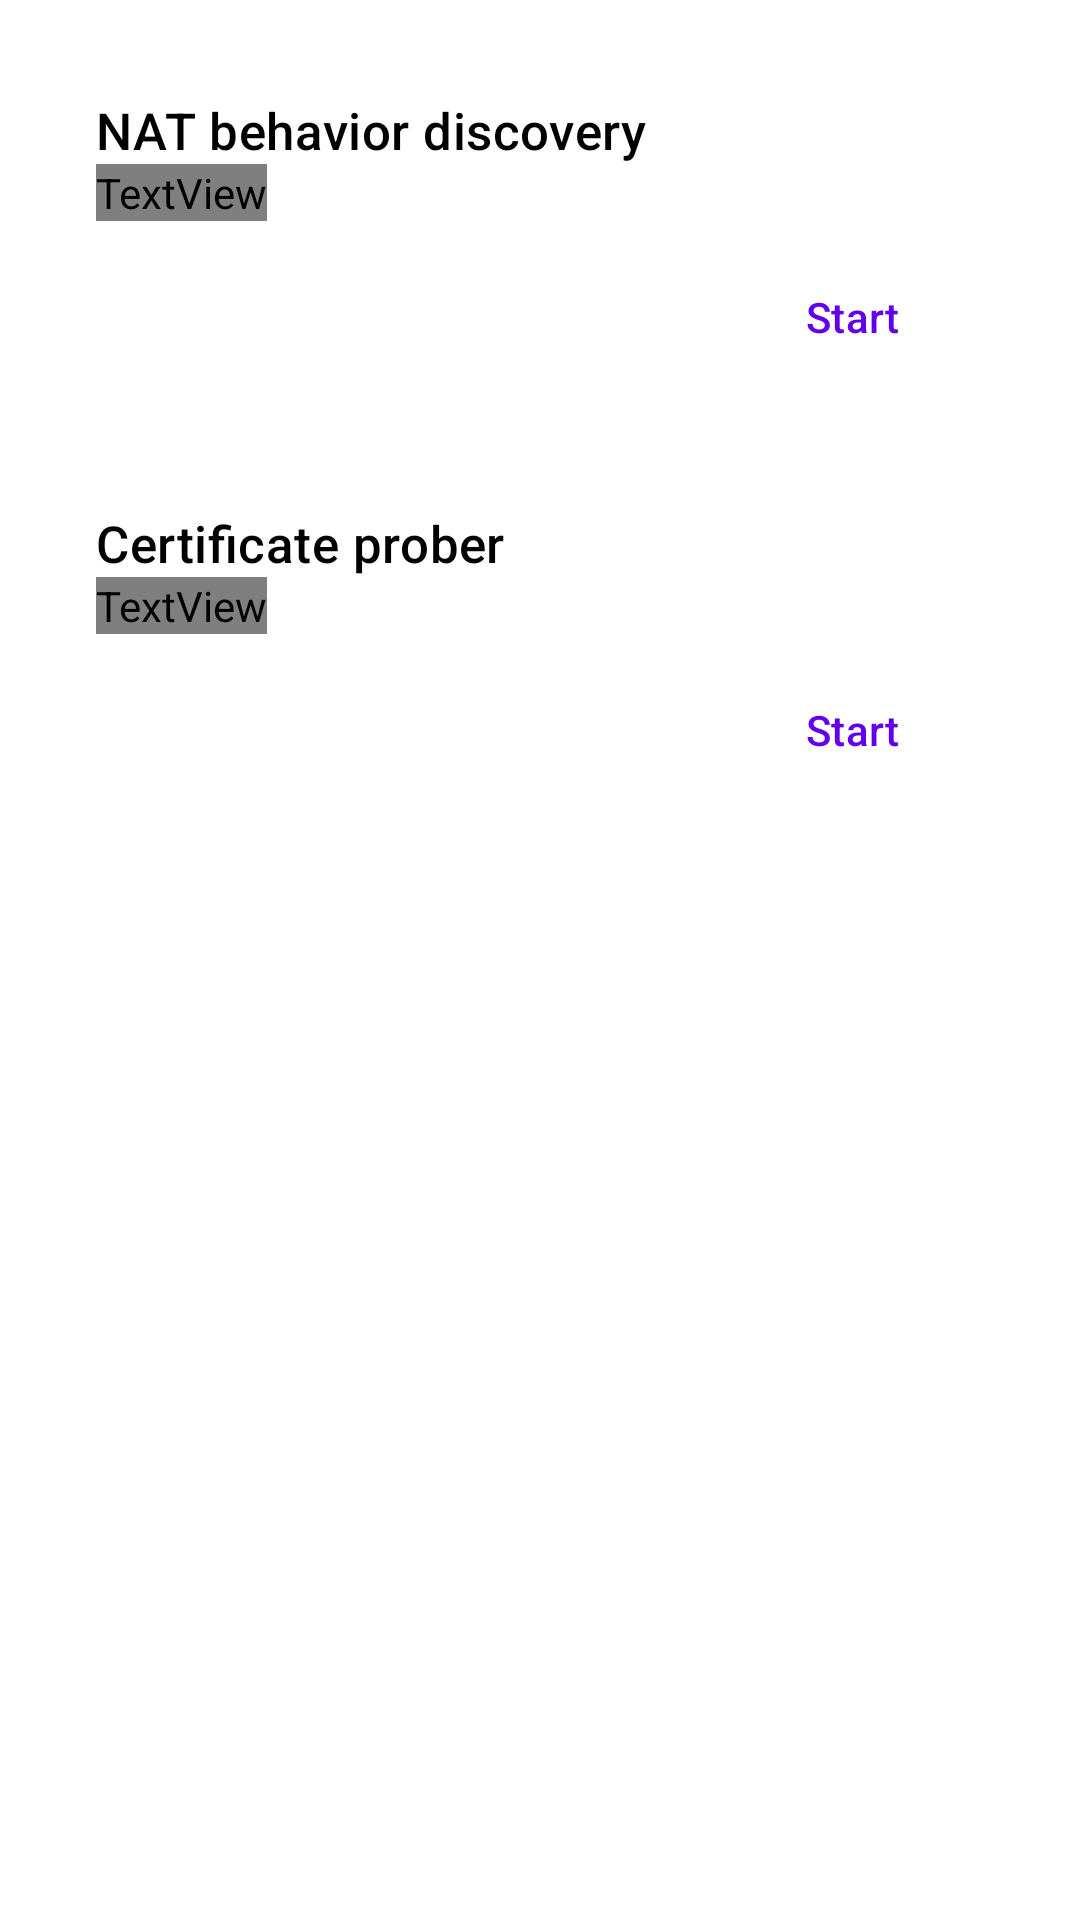

Reconstruct the res/layout file that produces this screen, plus the resources it refers to.
<!-- AndroidManifest.xml: application theme Theme.SagerNet.Start -->
<!-- res/layout/layout_network.xml -->
<?xml version="1.0" encoding="utf-8"?>
<androidx.core.widget.NestedScrollView
    android:orientation="vertical"
    android:paddingBottom="64.0dip"
    android:clipToPadding="false"
    android:layout_width="fill_parent"
    android:layout_height="fill_parent"
    xmlns:android="http://schemas.android.com/apk/res/android"
    xmlns:app="http://schemas.android.com/apk/res-auto">
    <LinearLayout
        android:orientation="vertical"
        android:layout_width="fill_parent"
        android:layout_height="wrap_content">
        <com.google.android.material.card.MaterialCardView
            android:focusable="true"
            android:clickable="true"
            android:layout_width="fill_parent"
            android:layout_height="wrap_content"
            android:layout_marginLeft="16.0dip"
            android:layout_marginTop="16.0dip"
            android:layout_marginRight="16.0dip"
            android:layout_marginBottom="8.0dip"
            app:cardBackgroundColor="?attr/colorCard"
            app:cardCornerRadius="14.0dip"
            app:cardElevation="0.0dip">
            <LinearLayout
                android:orientation="vertical"
                android:layout_width="fill_parent"
                android:layout_height="wrap_content">
                <LinearLayout
                    android:orientation="vertical"
                    android:paddingTop="16.0dip"
                    android:layout_width="fill_parent"
                    android:layout_height="wrap_content"
                    android:paddingStart="16.0dip"
                    android:paddingEnd="16.0dip">
                    <TextView
                        android:textAppearance="@style/TextAppearance.M3.Sys.Typescale.TitleMedium"
                        android:textSize="17.0sp"
                        android:textColor="?attr/colorOnSurface"
                        android:layout_width="wrap_content"
                        android:layout_height="wrap_content"
                        android:text="@string/stun_test" />
                    <TextView
                        android:textAppearance="@style/TextAppearance.M3.Sys.Typescale.TitleSmall"
                        android:textSize="14.0sp"
                        android:textColor="?attr/colorOnSurfaceVariant"
                        android:layout_width="wrap_content"
                        android:layout_height="wrap_content"
                        android:layout_marginTop="0.0dip"
                        android:text="@string/stun_test_summary" />
                </LinearLayout>
                <LinearLayout
                    android:gravity="end"
                    android:orientation="horizontal"
                    android:layout_width="fill_parent"
                    android:layout_height="wrap_content"
                    android:layout_margin="8.0dip">
                    <Button
                        android:textAppearance="@style/TextAppearance.M3.Sys.Typescale.TitleSmall"
                        android:textColor="?attr/colorPrimary"
                        android:id="@+id/stunTest"
                        android:layout_width="wrap_content"
                        android:layout_height="wrap_content"
                        android:text="@string/start"
                        android:layout_marginEnd="8.0dip"
                        style="@style/Widget.AppCompat.Button.Borderless" />
                </LinearLayout>
            </LinearLayout>
        </com.google.android.material.card.MaterialCardView>
        <com.google.android.material.card.MaterialCardView
            android:focusable="true"
            android:clickable="true"
            android:layout_width="fill_parent"
            android:layout_height="wrap_content"
            android:layout_marginLeft="16.0dip"
            android:layout_marginTop="8.0dip"
            android:layout_marginRight="16.0dip"
            android:layout_marginBottom="8.0dip"
            app:cardBackgroundColor="?attr/colorCard"
            app:cardCornerRadius="14.0dip"
            app:cardElevation="0.0dip">
            <LinearLayout
                android:orientation="vertical"
                android:layout_width="fill_parent"
                android:layout_height="wrap_content">
                <LinearLayout
                    android:orientation="vertical"
                    android:paddingTop="16.0dip"
                    android:layout_width="fill_parent"
                    android:layout_height="wrap_content"
                    android:paddingStart="16.0dip"
                    android:paddingEnd="16.0dip">
                    <TextView
                        android:textAppearance="@style/TextAppearance.M3.Sys.Typescale.TitleMedium"
                        android:textSize="17.0sp"
                        android:textColor="?attr/colorOnSurface"
                        android:layout_width="wrap_content"
                        android:layout_height="wrap_content"
                        android:text="@string/probe_cert" />
                    <TextView
                        android:textAppearance="@style/TextAppearance.M3.Sys.Typescale.TitleSmall"
                        android:textSize="14.0sp"
                        android:textColor="?attr/colorOnSurfaceVariant"
                        android:layout_width="wrap_content"
                        android:layout_height="wrap_content"
                        android:layout_marginTop="0.0dip"
                        android:text="@string/probe_cert_summary" />
                </LinearLayout>
                <LinearLayout
                    android:gravity="end"
                    android:orientation="horizontal"
                    android:layout_width="fill_parent"
                    android:layout_height="wrap_content"
                    android:layout_margin="8.0dip">
                    <Button
                        android:textAppearance="@style/TextAppearance.M3.Sys.Typescale.TitleSmall"
                        android:textColor="?attr/colorPrimary"
                        android:id="@+id/probeCertificate"
                        android:layout_width="wrap_content"
                        android:layout_height="wrap_content"
                        android:text="@string/start"
                        android:layout_marginEnd="8.0dip"
                        style="@style/Widget.AppCompat.Button.Borderless" />
                </LinearLayout>
            </LinearLayout>
        </com.google.android.material.card.MaterialCardView>
    </LinearLayout>
</androidx.core.widget.NestedScrollView>
<!-- resources referenced by this layout -->
<resources>
  <string name="probe_cert">Certificate prober</string>
  <string name="probe_cert_summary">Probe the TLS certificate of a server.</string>
  <string name="start">Start</string>
  <string name="stun_test">NAT behavior discovery</string>
  <string name="stun_test_summary">Discover client\'s NAT mapping behavior and NAT filtering behavior defined in RFC 5780 using STUN.</string>
  <style name="Theme.SagerNet.Start" parent="@style/Theme.MaterialComponents.DayNight">
          <item name="android:windowBackground">@android:color/transparent</item>
          <item name="android:windowNoTitle">true</item>
          <item name="android:backgroundDimEnabled">false</item>
          <item name="android:navigationBarColor">@android:color/transparent</item>
          <item name="windowActionBar">false</item>
          <item name="windowNoTitle">true</item>
      </style>
</resources>
